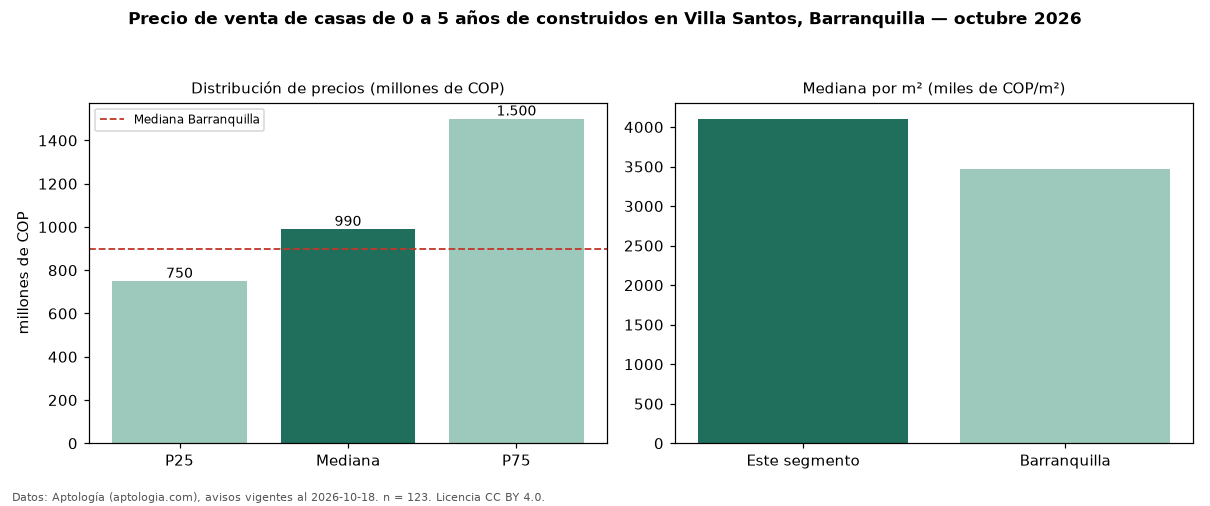

The file beside this chart, header and first rows:
seccion, metrica, valor, moneda, n
filtro, edad1, de 0 a 5 años de construidos, , 123
precio, p25, 750000000, COP, 123
precio, mediana, 990000000, COP, 123
precio, p75, 1500000000, COP, 123
precio, minimo, 500000000, COP, 123
precio, maximo, 6390000000, COP, 123
m2, mediana_precio_m2, 4104046, COP, 119
m2, area_mediana_m2, 238.0, m2, 119
admin, mediana_admin_mes, 690000, COP, 51
banos, mediana_banos, 4.0, , 
parqueadero, pct_con_parqueadero, 100.0, %, 117
estrato, estrato_mas_frecuente, 5, , 117
habitaciones, 3+, 960000000, COP, 118
ciudad, mediana_ciudad_referencia, 900000000, COP, 
ciudad, mediana_m2_ciudad, 3463444, COP, 
fuente, fecha_datos, 2026-10-18, , 
fuente, atribucion, https://www.aptologia.com/casas-en-venta…, , 
fuente, licencia, CC BY 4.0, , 
